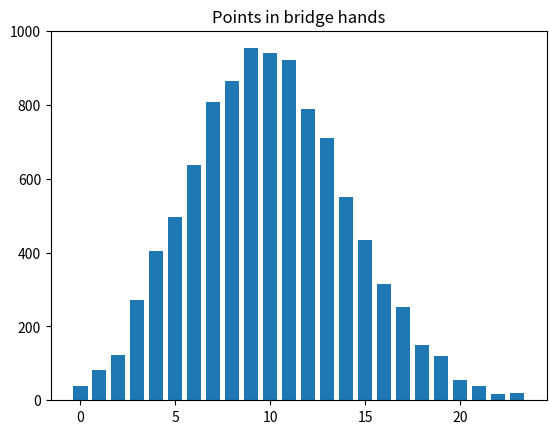

Reproduce this figure in Python.
import numpy as np

rnd = np.random.default_rng()

import matplotlib.pyplot as plt

# Constitute a deck with 4 jacks (point value 1), 4 queens (value 2), 4
# kings (value 3), 4 aces (value 4), and 36 other cards with no point
# value
whole_deck = np.repeat([1, 2, 3, 4, 0], [4, 4, 4, 4, 36])
whole_deck

N = 10000
trial_results = np.zeros(N)

# Do N trials.
for i in range(N):
    # Shuffle the deck of cards and draw 13
    hand = rnd.choice(whole_deck, size=13, replace=False)

    # Total the points.
    points = np.sum(hand)

    # Keep score of the result.
    trial_results[i] = points

    # End one experiment, go back and repeat until all N trials are done.

# Produce a histogram of trial results.
plt.hist(trial_results, bins=range(25), align='left', rwidth=0.75)
plt.title('Points in bridge hands');

# How many times did we have a hand with fifteen points?
k = np.sum(trial_results == 15)

# Convert to a proportion.
kk = k / N

# Show the result.
kk